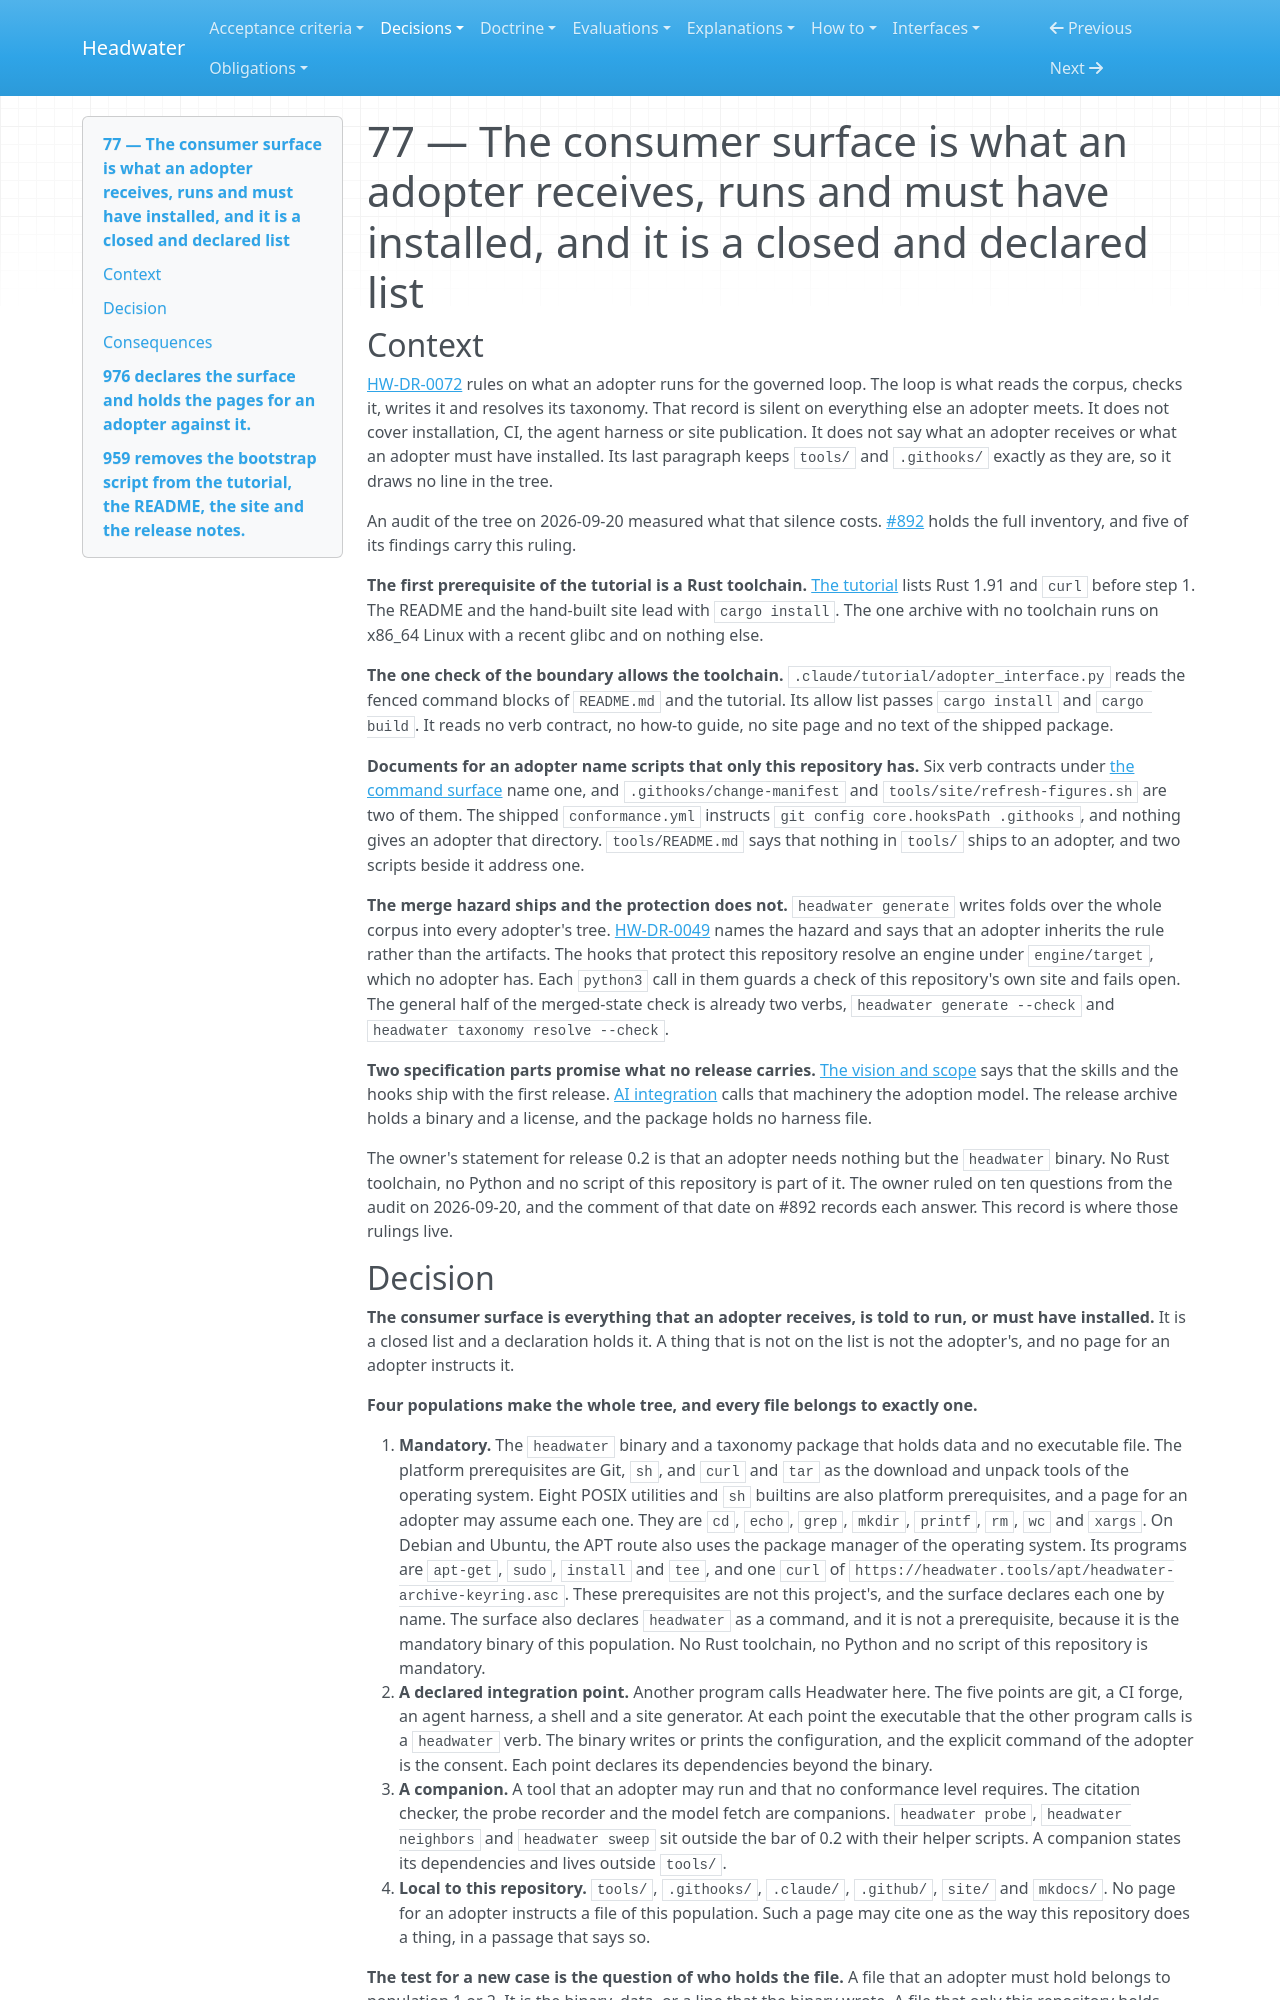

repository: headwater-ai/headwater · page: decisions/0077-the-consumer-surface-is-what-an-adopter-receives-runs-and-must-have-installed-and-it-is-a-closed-and-declared-list/index.html · generator: mkdocs

---
id: HW-DR-0077
status: current
status_since: 2026-09-20
summary: "An adopter needs the binary, a data-only package, Git, `sh`, `curl`, `tar`, eight POSIX utilities and the four APT programs, and nothing else. Every other program reaches Headwater through a verb that the binary configures on request, and no adopter-facing page instructs this repository's own tooling."
last_verified: 2026-10-29
title: "77 — The consumer surface is what an adopter receives, runs and must have installed, and it is a closed and declared list"
relations:
  constrains:
    - HW-DR-0072
    - HW-DR-0049
provenance:
  warrant: accepted
  agency: agent
  drafted_by: claude-fable-5-1
  activity: measure+draft
  accepted_by: j.baxter
  evidence_basis: evidenced
---

# 77 — The consumer surface is what an adopter receives, runs and must have installed, and it is a closed and declared list

## Context

[HW-DR-0072](0072-the-binary-is-the-only-interface-an-adopter-must-run-and-every-integration-point-outside-it-is-declared.md) rules on what an adopter runs for the governed loop. The loop is what reads the corpus, checks it, writes it and resolves its taxonomy. That record is silent on everything else an adopter meets. It does not cover installation, CI, the agent harness or site publication. It does not say what an adopter receives or what an adopter must have installed. Its last paragraph keeps `tools/` and `.githooks/` exactly as they are, so it draws no line in the tree.

An audit of the tree on 2026-09-20 measured what that silence costs. [#892](https://github.com/headwater-ai/headwater/issues/892) holds the full inventory, and five of its findings carry this ruling.

**The first prerequisite of the tutorial is a Rust toolchain.** [The tutorial](../tutorials/your-first-governed-corpus.md) lists Rust 1.91 and `curl` before step 1. The README and the hand-built site lead with `cargo install`. The one archive with no toolchain runs on x86_64 Linux with a recent glibc and on nothing else.

**The one check of the boundary allows the toolchain.** `.claude/tutorial/adopter_interface.py` reads the fenced command blocks of `README.md` and the tutorial. Its allow list passes `cargo install` and `cargo build`. It reads no verb contract, no how-to guide, no site page and no text of the shipped package.

**Documents for an adopter name scripts that only this repository has.** Six verb contracts under [the command surface](../interfaces/README.md) name one, and `.githooks/change-manifest` and `tools/site/refresh-figures.sh` are two of them. The shipped `conformance.yml` instructs `git config core.hooksPath .githooks`, and nothing gives an adopter that directory. `tools/README.md` says that nothing in `tools/` ships to an adopter, and two scripts beside it address one.

**The merge hazard ships and the protection does not.** `headwater generate` writes folds over the whole corpus into every adopter's tree. [HW-DR-0049](0049-a-corpus-wide-fold-is-derived-and-never-stored.md) names the hazard and says that an adopter inherits the rule rather than the artifacts. The hooks that protect this repository resolve an engine under `engine/target`, which no adopter has. Each `python3` call in them guards a check of this repository's own site and fails open. The general half of the merged-state check is already two verbs, `headwater generate --check` and `headwater taxonomy resolve --check`.

**Two specification parts promise what no release carries.** [The vision and scope](../spec/vision-and-scope.md) says that the skills and the hooks ship with the first release. [AI integration](../spec/ai-integration.md) calls that machinery the adoption model. The release archive holds a binary and a license, and the package holds no harness file.

The owner's statement for release 0.2 is that an adopter needs nothing but the `headwater` binary. No Rust toolchain, no Python and no script of this repository is part of it. The owner ruled on ten questions from the audit on 2026-09-20, and the comment of that date on #892 records each answer. This record is where those rulings live.
